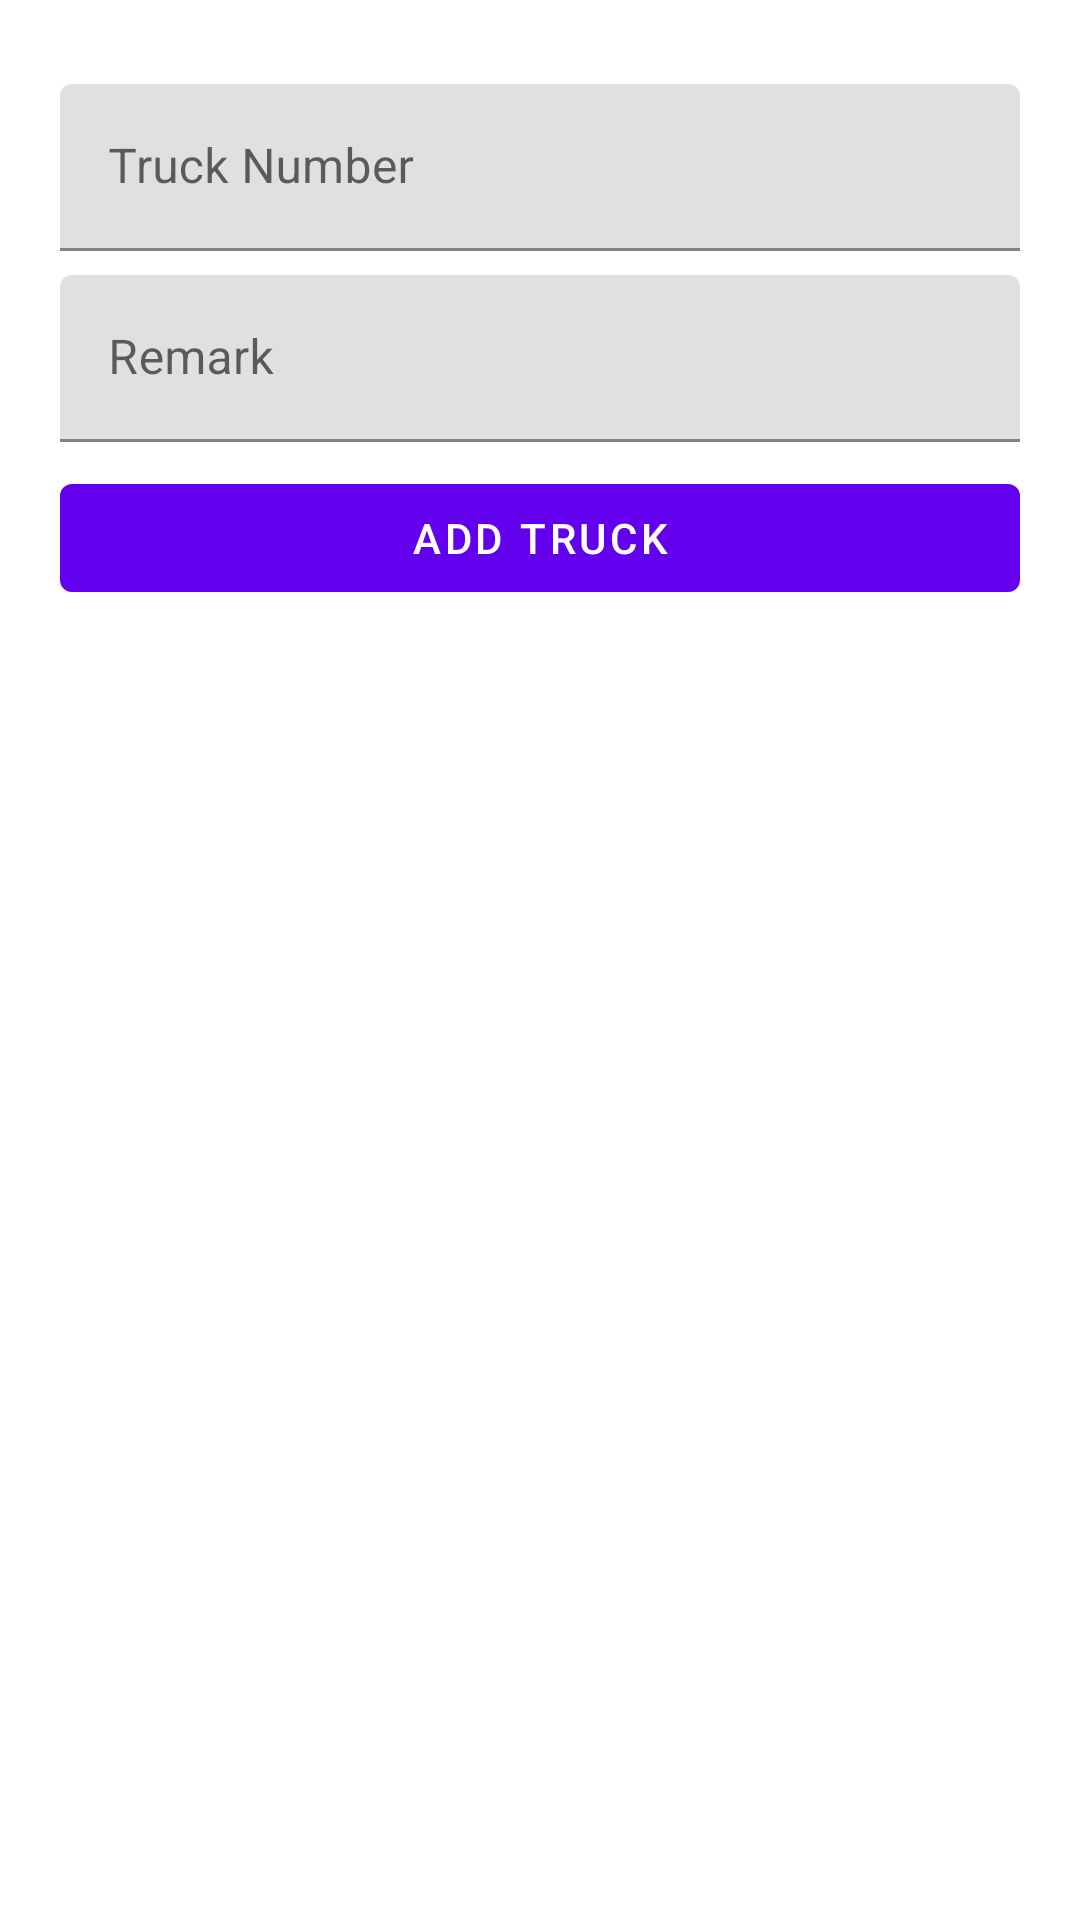

This screen was rendered from an Android layout file. Write that file and the resources it references.
<!-- AndroidManifest.xml: application theme Theme.TransApp -->
<!-- res/layout/activity_truck.xml -->
<?xml version="1.0" encoding="utf-8"?>
<LinearLayout xmlns:android="http://schemas.android.com/apk/res/android"
    xmlns:tools="http://schemas.android.com/tools"
    android:id="@+id/main"
    android:layout_width="match_parent"
    android:layout_height="match_parent"
    android:orientation="vertical"
    android:padding="20dp"
    tools:context=".TruckActivity">
<TextView
    android:layout_width="wrap_content"
    android:layout_height="wrap_content"
    android:id="@+id/tv_truck_key"
    android:visibility="gone"
    />
    <com.google.android.material.textfield.TextInputLayout
        android:layout_width="match_parent"
        android:layout_height="wrap_content"
        android:layout_marginTop="8dp">

        <com.google.android.material.textfield.TextInputEditText
            android:id="@+id/et_truck_number"
            android:layout_width="match_parent"
            android:layout_height="wrap_content"
            android:hint="Truck Number" />
    </com.google.android.material.textfield.TextInputLayout>

    <com.google.android.material.textfield.TextInputLayout
        android:layout_width="match_parent"
        android:layout_height="wrap_content"
        android:layout_marginTop="8dp">

        <com.google.android.material.textfield.TextInputEditText
            android:id="@+id/et_remark"
            android:layout_width="match_parent"
            android:layout_height="wrap_content"
            android:hint="Remark" />
    </com.google.android.material.textfield.TextInputLayout>

    <com.google.android.material.button.MaterialButton
        android:id="@+id/btn_submit_truck"
        android:layout_width="match_parent"
        android:layout_height="wrap_content"
        android:layout_marginTop="8dp"
        android:text="Add Truck" />

    <androidx.recyclerview.widget.RecyclerView
        android:id="@+id/recyclerView"
        android:layout_width="match_parent"
        android:layout_height="match_parent"
        android:layout_marginTop="8dp"
        android:padding="10dp"/>

</LinearLayout>
<!-- resources referenced by this layout -->
<resources>
  <style name="Theme.TransApp" parent="Theme.MaterialComponents.DayNight.NoActionBar">
          
          <item name="colorPrimary">@color/purple_500</item>
          <item name="colorPrimaryVariant">@color/purple_700</item>
          <item name="colorOnPrimary">@color/white</item>
          
          <item name="colorSecondary">@color/teal_200</item>
          <item name="colorSecondaryVariant">@color/teal_700</item>
          <item name="colorOnSecondary">@color/black</item>
          
          <item name="android:statusBarColor" tools:targetApi="l">?attr/colorPrimaryVariant</item>
          
      </style>
  <!-- not gathered from this repository: default colours our renderer supplied (Android Studio template values) -->
  <color name="purple_500">#FF6200EE</color>
  <color name="purple_700">#FF3700B3</color>
  <color name="teal_200">#FF03DAC5</color>
  <color name="teal_700">#FF018786</color>
  <color name="black">#FF000000</color>
  <color name="white">#FFFFFFFF</color>
</resources>
